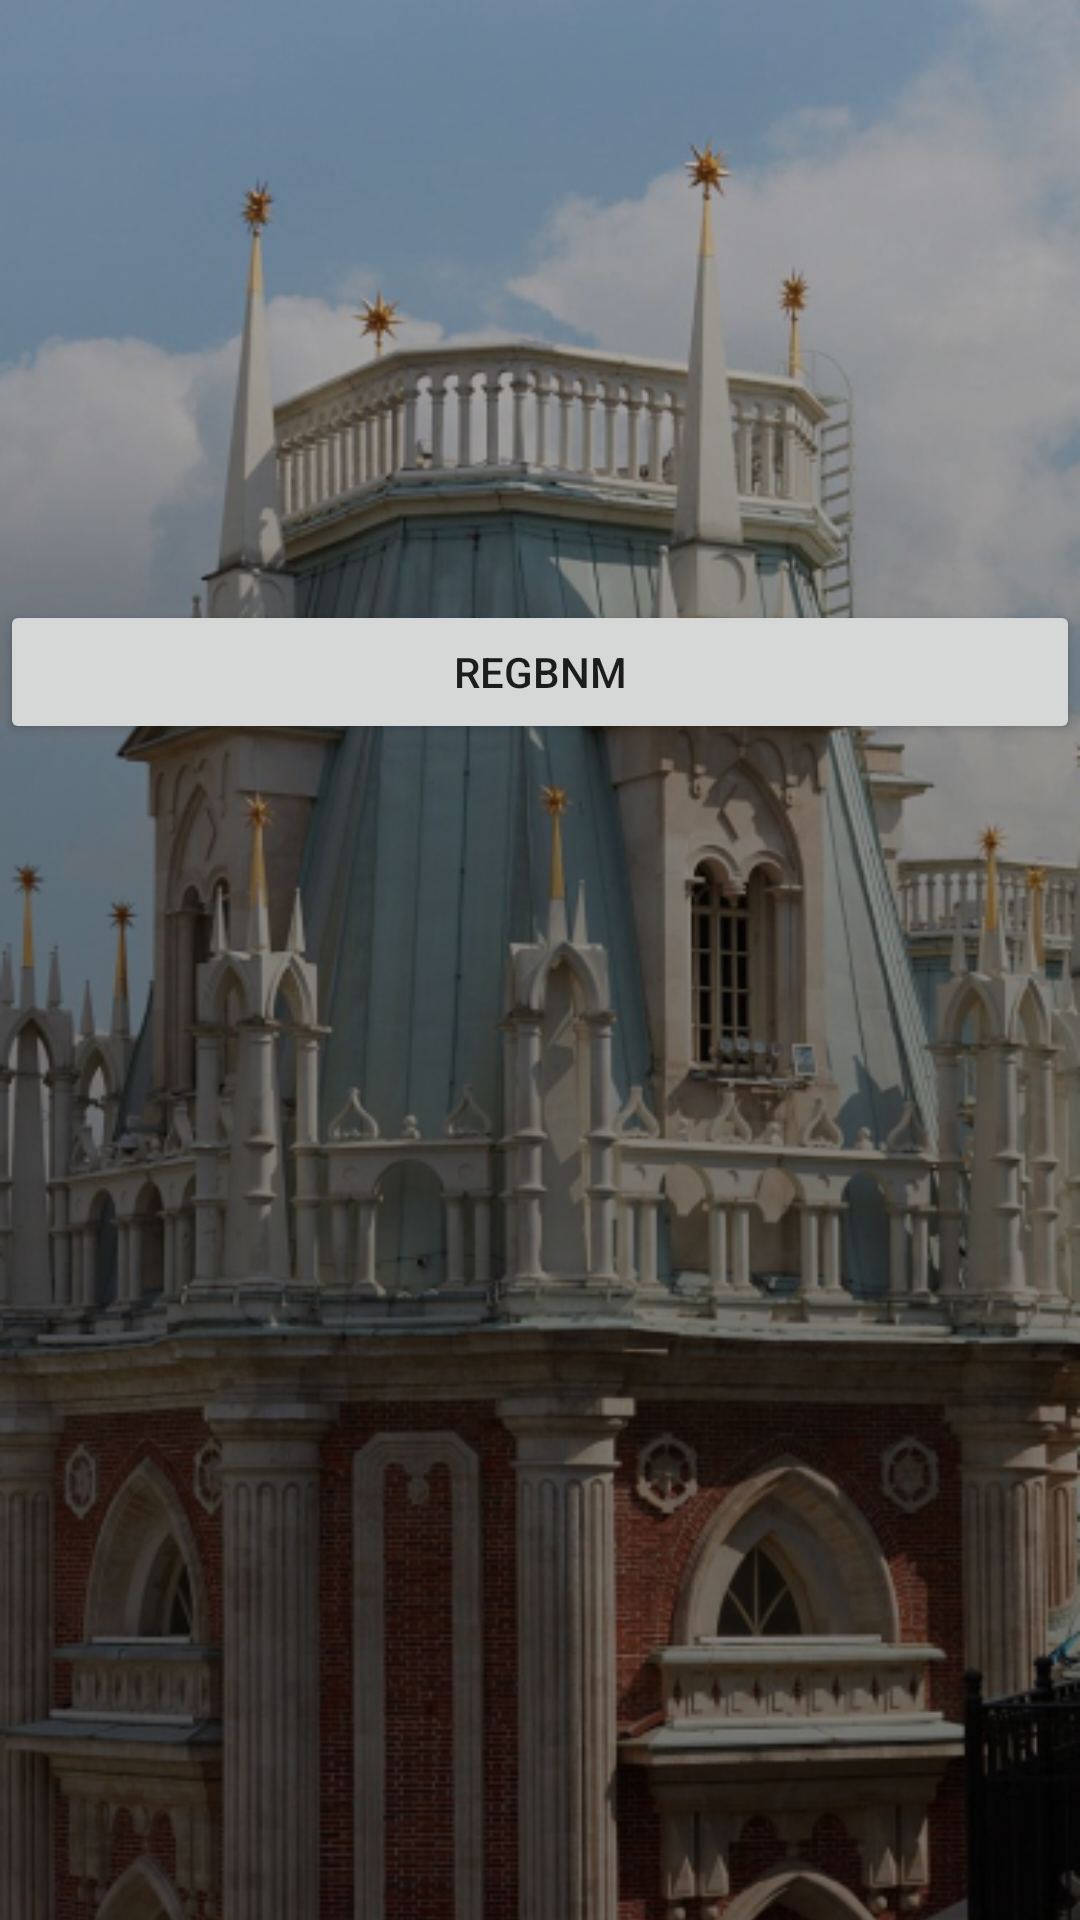

Layout XML and referenced resources for this Android screen:
<!-- AndroidManifest.xml: application theme AppTheme -->
<!-- res/layout/detail_tour_fragment.xml -->
<?xml version="1.0" encoding="utf-8"?>
<LinearLayout xmlns:android="http://schemas.android.com/apk/res/android"
    xmlns:app="http://schemas.android.com/apk/res-auto"
    android:layout_width="match_parent"
    android:layout_height="match_parent"
    android:orientation="vertical">

        <androidx.coordinatorlayout.widget.CoordinatorLayout
            android:layout_width="match_parent"
            android:layout_height="wrap_content">

            <com.google.android.material.appbar.AppBarLayout
                android:id="@+id/app_bar"
                android:layout_width="match_parent"
                android:layout_height="match_parent"
                android:fitsSystemWindows="true">

                <com.google.android.material.appbar.CollapsingToolbarLayout
                    android:id="@+id/toolbar_layout"
                    android:layout_width="match_parent"
                    android:layout_height="match_parent"
                    android:fitsSystemWindows="true"
                    app:contentScrim="?attr/colorPrimary"
                    app:layout_scrollFlags="scroll|exitUntilCollapsed">

                    <ImageView
                        android:id="@+id/expandedImage"
                        android:layout_width="match_parent"
                        android:layout_height="match_parent"
                        android:scaleType="centerCrop"
                        android:src="@drawable/palacefull"
                        app:layout_collapseMode="parallax"
                        app:layout_collapseParallaxMultiplier="0.7" />

                    <Button
                        android:layout_width="match_parent"
                        android:layout_height="wrap_content"
                        android:layout_marginTop="200dp"
                        android:text="Regbnm" />

                    <androidx.appcompat.widget.Toolbar
                        android:id="@+id/toolbar"
                        android:layout_width="match_parent"
                        android:layout_height="?attr/actionBarSize"
                        app:layout_collapseMode="pin" />
                </com.google.android.material.appbar.CollapsingToolbarLayout>
            </com.google.android.material.appbar.AppBarLayout>
        </androidx.coordinatorlayout.widget.CoordinatorLayout>

</LinearLayout>
<!-- resources referenced by this layout -->
<resources>
  <!-- drawable palacefull: jpg bitmap (drawable-v24, 242534 bytes) -->
  <style name="AppTheme" parent="Theme.AppCompat.Light.DarkActionBar">
          
          <item name="colorPrimary">@color/colorPrimary</item>
          <item name="colorPrimaryDark">@color/colorPrimaryDark</item>
          <item name="colorAccent">@color/colorAccent</item>
      </style>
  <color name="colorPrimary">#008577</color>
  <color name="colorPrimaryDark">#00574B</color>
  <color name="colorAccent">#D81B60</color>
</resources>
